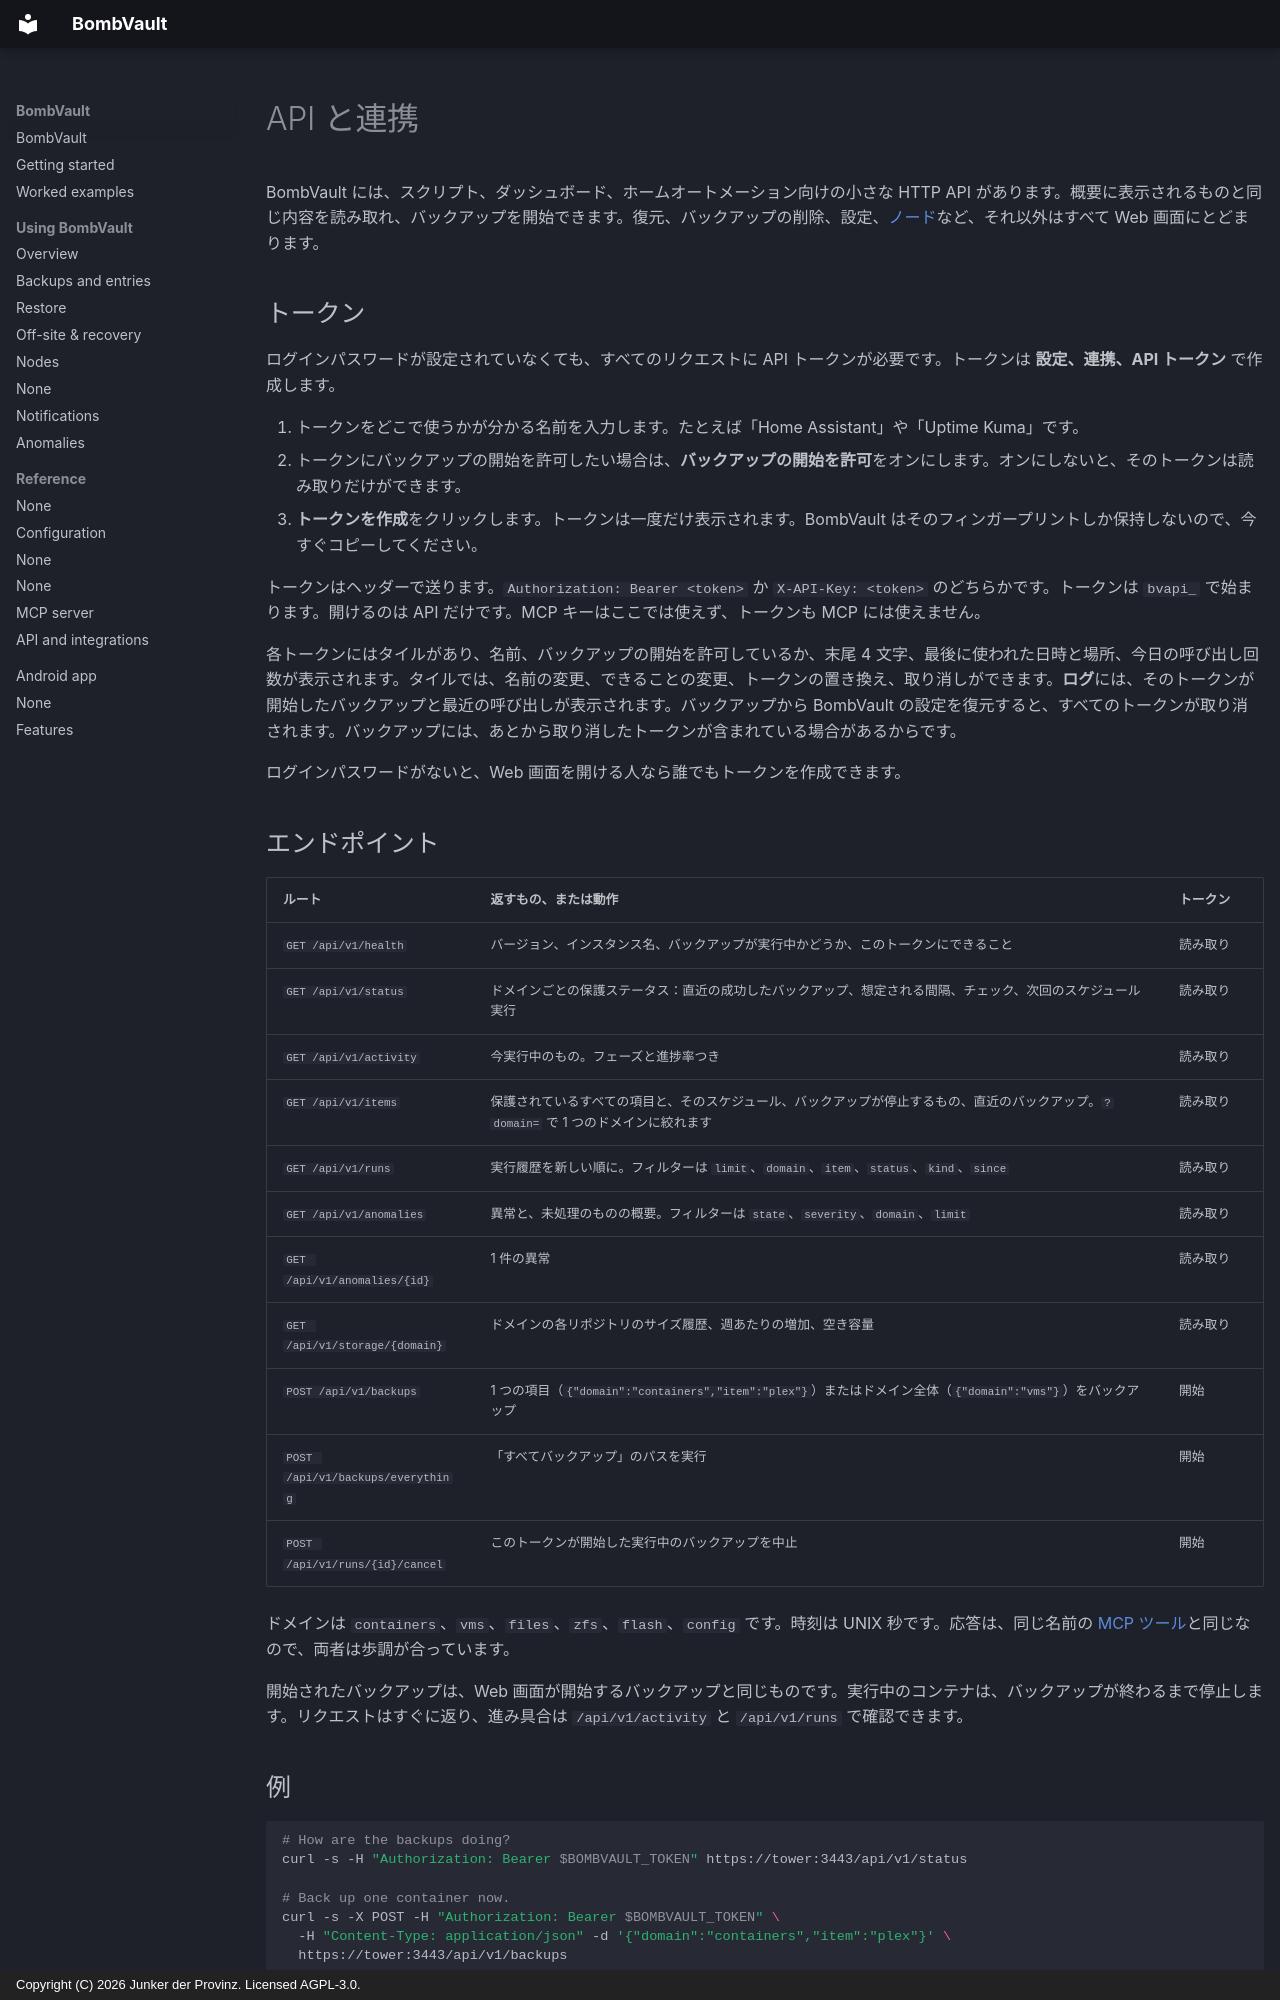

repository: junkerderprovinz/bombvault · page: api.ja/index.html · generator: mkdocs · copyright: Copyright (C) 2026 Junker der Provinz. Licensed AGPL-3.0.

# API と連携

BombVault には、スクリプト、ダッシュボード、ホームオートメーション向けの小さな HTTP API があります。概要に表示されるものと同じ内容を読み取れ、バックアップを開始できます。復元、バックアップの削除、設定、[ノード](#nodes)など、それ以外はすべて Web 画面にとどまります。

## トークン {#tokens}

ログインパスワードが設定されていなくても、すべてのリクエストに API トークンが必要です。トークンは **設定、連携、API トークン** で作成します。

1. トークンをどこで使うかが分かる名前を入力します。たとえば「Home Assistant」や「Uptime Kuma」です。
2. トークンにバックアップの開始を許可したい場合は、**バックアップの開始を許可**をオンにします。オンにしないと、そのトークンは読み取りだけができます。
3. **トークンを作成**をクリックします。トークンは一度だけ表示されます。BombVault はそのフィンガープリントしか保持しないので、今すぐコピーしてください。

トークンはヘッダーで送ります。`Authorization: Bearer <token>` か `X-API-Key: <token>` のどちらかです。トークンは `bvapi_` で始まります。開けるのは API だけです。MCP キーはここでは使えず、トークンも MCP には使えません。

各トークンにはタイルがあり、名前、バックアップの開始を許可しているか、末尾 4 文字、最後に使われた日時と場所、今日の呼び出し回数が表示されます。タイルでは、名前の変更、できることの変更、トークンの置き換え、取り消しができます。**ログ**には、そのトークンが開始したバックアップと最近の呼び出しが表示されます。バックアップから BombVault の設定を復元すると、すべてのトークンが取り消されます。バックアップには、あとから取り消したトークンが含まれている場合があるからです。

ログインパスワードがないと、Web 画面を開ける人なら誰でもトークンを作成できます。

## エンドポイント {#endpoints}

| ルート | 返すもの、または動作 | トークン |
|---|---|---|
| `GET /api/v1/health` | バージョン、インスタンス名、バックアップが実行中かどうか、このトークンにできること | 読み取り |
| `GET /api/v1/status` | ドメインごとの保護ステータス：直近の成功したバックアップ、想定される間隔、チェック、次回のスケジュール実行 | 読み取り |
| `GET /api/v1/activity` | 今実行中のもの。フェーズと進捗率つき | 読み取り |
| `GET /api/v1/items` | 保護されているすべての項目と、そのスケジュール、バックアップが停止するもの、直近のバックアップ。`?domain=` で 1 つのドメインに絞れます | 読み取り |
| `GET /api/v1/runs` | 実行履歴を新しい順に。フィルターは `limit`、`domain`、`item`、`status`、`kind`、`since` | 読み取り |
| `GET /api/v1/anomalies` | 異常と、未処理のものの概要。フィルターは `state`、`severity`、`domain`、`limit` | 読み取り |
| `GET /api/v1/anomalies/{id}` | 1 件の異常 | 読み取り |
| `GET /api/v1/storage/{domain}` | ドメインの各リポジトリのサイズ履歴、週あたりの増加、空き容量 | 読み取り |
| `POST /api/v1/backups` | 1 つの項目（`{"domain":"containers","item":"plex"}`）またはドメイン全体（`{"domain":"vms"}`）をバックアップ | 開始 |
| `POST /api/v1/backups/everything` | 「すべてバックアップ」のパスを実行 | 開始 |
| `POST /api/v1/runs/{id}/cancel` | このトークンが開始した実行中のバックアップを中止 | 開始 |

ドメインは `containers`、`vms`、`files`、`zfs`、`flash`、`config` です。時刻は UNIX 秒です。応答は、同じ名前の [MCP ツール](mcp.md#tools)と同じなので、両者は歩調が合っています。

開始されたバックアップは、Web 画面が開始するバックアップと同じものです。実行中のコンテナは、バックアップが終わるまで停止します。リクエストはすぐに返り、進み具合は `/api/v1/activity` と `/api/v1/runs` で確認できます。

## 例 {#examples}

```sh
# How are the backups doing?
curl -s -H "Authorization: Bearer $BOMBVAULT_TOKEN" https://tower:3443/api/v1/status

# Back up one container now.
curl -s -X POST -H "Authorization: Bearer $BOMBVAULT_TOKEN" \
  -H "Content-Type: application/json" -d '{"domain":"containers","item":"plex"}' \
  https://tower:3443/api/v1/backups
```

BombVault 自身の自己署名証明書を使う場合は、`--cacert bombvault-cert.pem`（MCP カードの**証明書をダウンロード**で得られるファイル）を付けるか、信頼できるネットワークでは `-k` を付けます。
